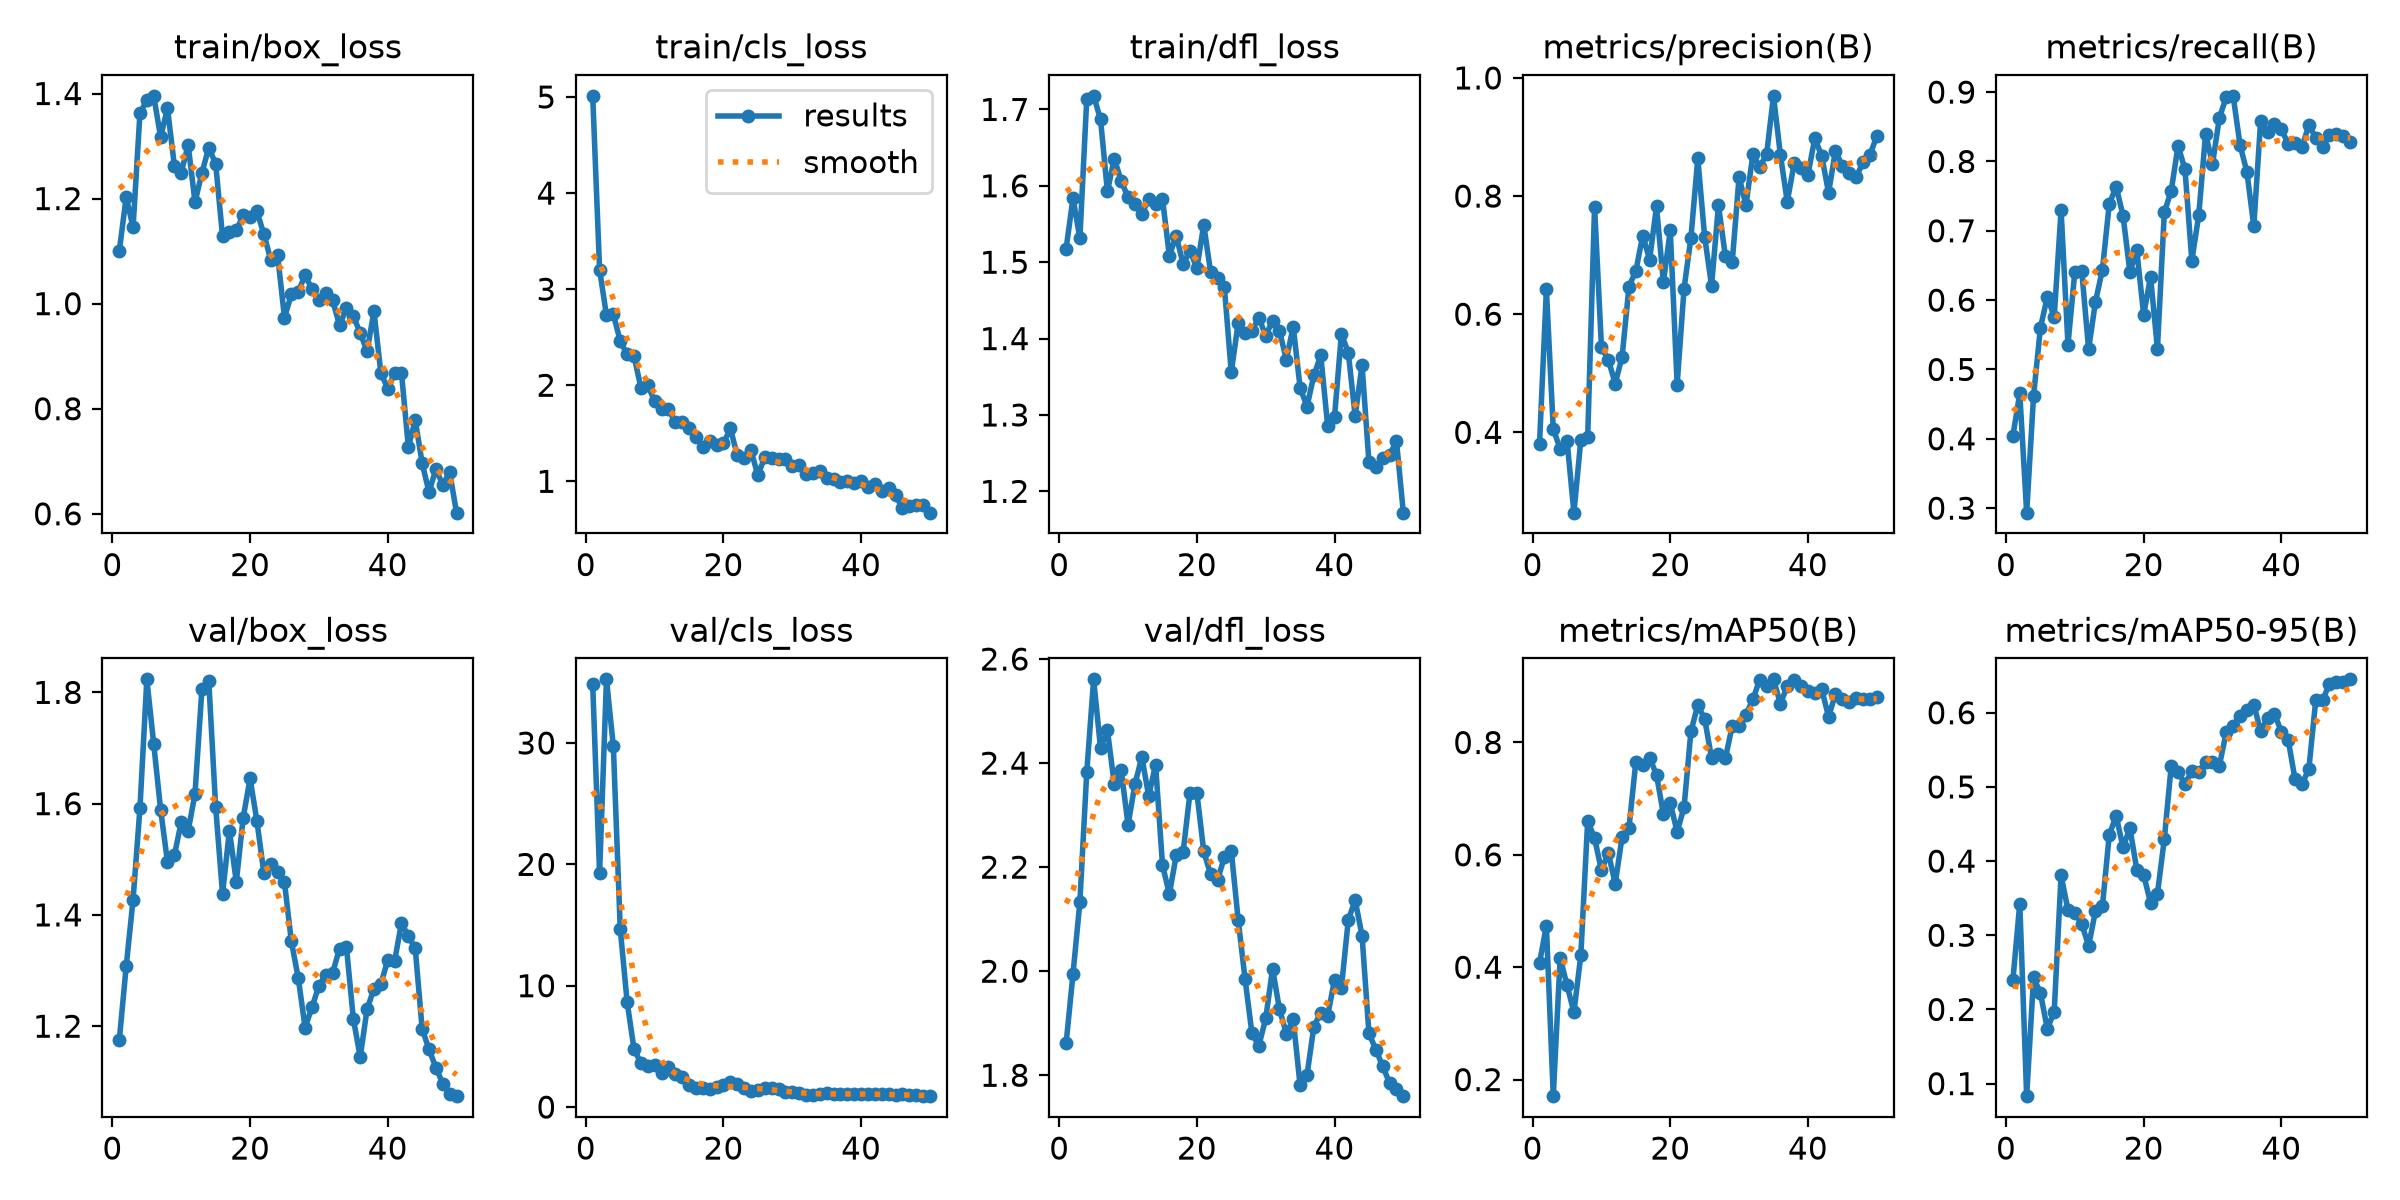

Source data for this figure (header and first rows):
epoch, time, train/box_loss, train/cls_loss, train/dfl_loss, metrics/precision(B), metrics/recall(B), metrics/mAP50(B), metrics/mAP50-95(B), val/box_loss, val/cls_loss, val/dfl_loss, lr/pg0, lr/pg1, lr/pg2
1, 3.5, 1.1, 5.012, 1.518, 0.3799, 0.4046, 0.4074, 0.2398, 1.175, 34.82, 1.861, 0.0003846, 0.0003846, 0.0003846
2, 6.832, 1.203, 3.204, 1.584, 0.6418, 0.4654, 0.4738, 0.3428, 1.308, 19.27, 1.994, 0.0007854, 0.0007854, 0.0007854
3, 10.32, 1.145, 2.727, 1.531, 0.4057, 0.2935, 0.1704, 0.08309, 1.427, 35.25, 2.133, 0.00117, 0.00117, 0.00117
4, 13.5, 1.363, 2.737, 1.714, 0.3717, 0.4619, 0.4168, 0.2431, 1.592, 29.71, 2.383, 0.001176, 0.001176, 0.001176
5, 16.69, 1.387, 2.46, 1.718, 0.3859, 0.5602, 0.368, 0.222, 1.823, 14.7, 2.561, 0.001151, 0.001151, 0.001151
6, 19.9, 1.396, 2.321, 1.687, 0.264, 0.6046, 0.3197, 0.1739, 1.707, 8.677, 2.429, 0.001126, 0.001126, 0.001126
7, 23.14, 1.317, 2.304, 1.593, 0.3867, 0.5759, 0.4208, 0.1969, 1.589, 4.776, 2.463, 0.001102, 0.001102, 0.001102
8, 26.36, 1.372, 1.975, 1.636, 0.3912, 0.7296, 0.6602, 0.3807, 1.495, 3.643, 2.359, 0.001077, 0.001077, 0.001077
9, 29.58, 1.263, 1.999, 1.606, 0.7818, 0.5359, 0.6297, 0.3343, 1.507, 3.362, 2.386, 0.001052, 0.001052, 0.001052
10, 32.73, 1.25, 1.834, 1.585, 0.5443, 0.6411, 0.5723, 0.3306, 1.567, 3.507, 2.281, 0.001027, 0.001027, 0.001027
11, 35.91, 1.302, 1.757, 1.576, 0.5228, 0.6425, 0.6034, 0.3151, 1.551, 2.768, 2.359, 0.001002, 0.001002, 0.001002
12, 39.05, 1.193, 1.751, 1.563, 0.4825, 0.5293, 0.5486, 0.2858, 1.618, 3.308, 2.412, 0.0009778, 0.0009778, 0.0009778
13, 42.24, 1.249, 1.614, 1.583, 0.5278, 0.5979, 0.6318, 0.3328, 1.806, 2.738, 2.337, 0.000953, 0.000953, 0.000953
14, 45.45, 1.297, 1.614, 1.576, 0.6466, 0.6435, 0.6481, 0.3389, 1.82, 2.508, 2.397, 0.0009283, 0.0009283, 0.0009283
15, 48.62, 1.266, 1.558, 1.583, 0.6735, 0.7384, 0.7661, 0.4353, 1.594, 1.788, 2.205, 0.0009035, 0.0009035, 0.0009035
16, 51.87, 1.128, 1.458, 1.509, 0.733, 0.7638, 0.7606, 0.4608, 1.438, 1.603, 2.148, 0.0008787, 0.0008787, 0.0008787
17, 55.15, 1.137, 1.36, 1.534, 0.6926, 0.7219, 0.773, 0.4186, 1.552, 1.61, 2.223, 0.000854, 0.000854, 0.000854
18, 58.32, 1.139, 1.417, 1.498, 0.7823, 0.6406, 0.7423, 0.4444, 1.459, 1.462, 2.229, 0.0008293, 0.0008293, 0.0008293
19, 61.48, 1.168, 1.378, 1.515, 0.654, 0.6718, 0.6726, 0.3885, 1.575, 1.619, 2.343, 0.0008045, 0.0008045, 0.0008045
20, 64.64, 1.164, 1.394, 1.492, 0.7418, 0.5787, 0.6916, 0.3813, 1.645, 1.798, 2.343, 0.0007797, 0.0007797, 0.0007797
21, 67.78, 1.176, 1.552, 1.549, 0.4809, 0.6336, 0.6408, 0.3436, 1.568, 2.041, 2.23, 0.000755, 0.000755, 0.000755
22, 70.92, 1.132, 1.27, 1.487, 0.643, 0.5298, 0.6844, 0.3559, 1.475, 1.886, 2.186, 0.0007302, 0.0007302, 0.0007302
23, 74.09, 1.084, 1.242, 1.479, 0.7292, 0.7266, 0.8196, 0.4297, 1.491, 1.561, 2.175, 0.0007055, 0.0007055, 0.0007055
24, 77.22, 1.093, 1.323, 1.467, 0.8638, 0.7574, 0.8663, 0.5283, 1.477, 1.354, 2.219, 0.0006808, 0.0006808, 0.0006808
25, 80.46, 0.9736, 1.062, 1.356, 0.7306, 0.8228, 0.8418, 0.5203, 1.458, 1.405, 2.231, 0.000656, 0.000656, 0.000656
26, 83.59, 1.018, 1.252, 1.421, 0.6484, 0.7885, 0.7722, 0.5042, 1.352, 1.568, 2.099, 0.0006312, 0.0006312, 0.0006312
27, 86.82, 1.023, 1.243, 1.407, 0.7844, 0.657, 0.7797, 0.5209, 1.287, 1.571, 1.985, 0.0006065, 0.0006065, 0.0006065
28, 90.05, 1.054, 1.237, 1.41, 0.6986, 0.7222, 0.7715, 0.5197, 1.197, 1.519, 1.881, 0.0005818, 0.0005818, 0.0005818
29, 93.39, 1.027, 1.228, 1.427, 0.6879, 0.8402, 0.8294, 0.533, 1.234, 1.229, 1.856, 0.000557, 0.000557, 0.000557
30, 97, 1.007, 1.157, 1.404, 0.8322, 0.7962, 0.8289, 0.5337, 1.272, 1.21, 1.909, 0.0005322, 0.0005322, 0.0005322
31, 100.6, 1.021, 1.165, 1.423, 0.7846, 0.863, 0.8496, 0.5287, 1.292, 1.149, 2.005, 0.0005075, 0.0005075, 0.0005075
32, 103.9, 1.006, 1.078, 1.41, 0.8707, 0.8927, 0.8765, 0.5737, 1.296, 0.9578, 1.927, 0.0004827, 0.0004827, 0.0004827
33, 107.3, 0.959, 1.086, 1.372, 0.8493, 0.8946, 0.912, 0.5827, 1.339, 0.9804, 1.88, 0.000458, 0.000458, 0.000458
34, 110.7, 0.9912, 1.107, 1.416, 0.8708, 0.8238, 0.9009, 0.5957, 1.343, 1.086, 1.907, 0.0004332, 0.0004332, 0.0004332
35, 114.1, 0.9759, 1.035, 1.336, 0.9697, 0.7849, 0.9124, 0.6037, 1.214, 1.126, 1.78, 0.0004085, 0.0004085, 0.0004085
36, 117.4, 0.9446, 1.029, 1.311, 0.8699, 0.7065, 0.8691, 0.6111, 1.145, 1.069, 1.8, 0.0003837, 0.0003837, 0.0003837
37, 120.9, 0.9092, 0.9917, 1.352, 0.7904, 0.8587, 0.9003, 0.5749, 1.23, 1.113, 1.894, 0.000359, 0.000359, 0.000359
38, 124.2, 0.9854, 1.002, 1.378, 0.8552, 0.843, 0.9108, 0.5931, 1.268, 1.117, 1.921, 0.0003343, 0.0003343, 0.0003343
39, 127.4, 0.8683, 0.9853, 1.286, 0.8483, 0.8541, 0.8998, 0.5986, 1.275, 1.056, 1.914, 0.0003095, 0.0003095, 0.0003095
40, 130.7, 0.8383, 1.005, 1.298, 0.836, 0.8471, 0.892, 0.5745, 1.319, 1.084, 1.984, 0.0002848, 0.0002848, 0.0002848
41, 133.8, 0.8678, 0.9362, 1.406, 0.8977, 0.825, 0.8884, 0.5634, 1.317, 1.07, 1.968, 0.00026, 0.00026, 0.00026
42, 136.8, 0.8681, 0.9717, 1.382, 0.8683, 0.8259, 0.8947, 0.51, 1.385, 1.069, 2.099, 0.0002352, 0.0002352, 0.0002352
43, 139.8, 0.727, 0.9031, 1.298, 0.8055, 0.821, 0.8459, 0.5038, 1.362, 1.069, 2.136, 0.0002105, 0.0002105, 0.0002105
44, 142.9, 0.7785, 0.9302, 1.365, 0.8767, 0.8519, 0.8857, 0.5241, 1.34, 1.045, 2.068, 0.0001857, 0.0001857, 0.0001857
45, 146, 0.6966, 0.8544, 1.238, 0.8507, 0.8344, 0.8769, 0.6168, 1.195, 1.021, 1.881, 0.000161, 0.000161, 0.000161
46, 149.3, 0.6413, 0.7225, 1.232, 0.8393, 0.8215, 0.8716, 0.6171, 1.158, 1.037, 1.849, 0.0001363, 0.0001363, 0.0001363
47, 152.4, 0.685, 0.7418, 1.243, 0.8316, 0.8379, 0.8791, 0.6391, 1.126, 0.9719, 1.817, 0.0001115, 0.0001115, 0.0001115
48, 155.6, 0.6553, 0.7535, 1.248, 0.8573, 0.8391, 0.8771, 0.6413, 1.097, 0.958, 1.785, 8.675e-05, 8.675e-05, 8.675e-05
49, 158.8, 0.6794, 0.7531, 1.266, 0.8694, 0.8371, 0.8771, 0.6417, 1.077, 0.9375, 1.773, 6.2e-05, 6.2e-05, 6.2e-05
50, 162, 0.6022, 0.6738, 1.172, 0.9014, 0.8283, 0.8801, 0.6451, 1.074, 0.9003, 1.76, 3.725e-05, 3.725e-05, 3.725e-05
